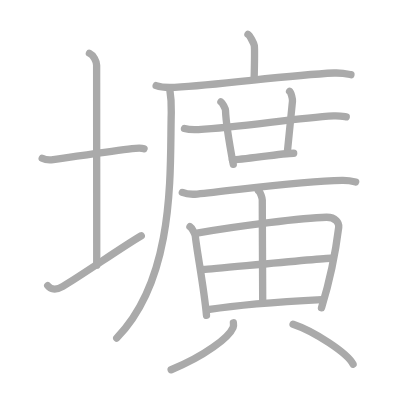
t = 0.00 s
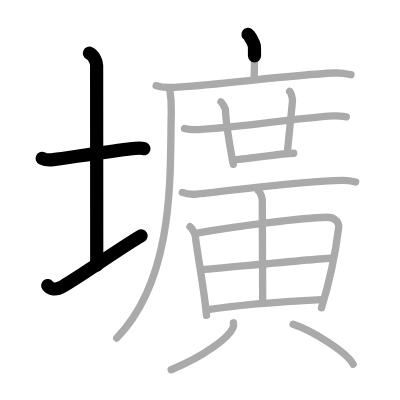
t = 3.50 s
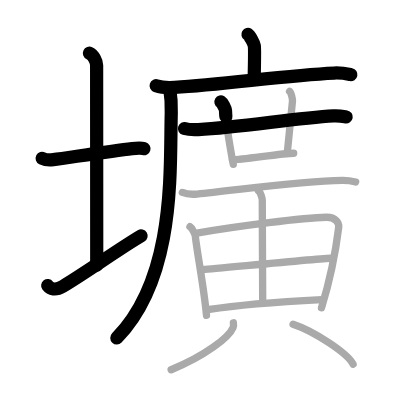
t = 7.25 s
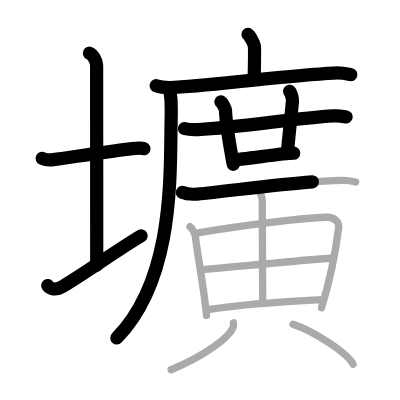
t = 10.75 s
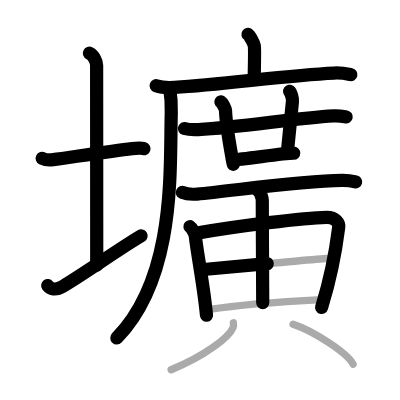
t = 14.50 s
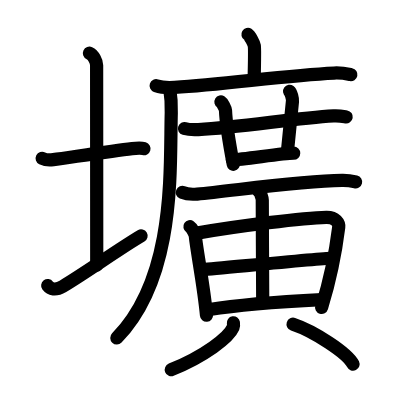
t = 18.00 s

The animated SVG that drew these frames (rendered in a browser with its animation timeline set to each time). Animation: 18 SMIL elements (animate=18); one cycle of 18.00 s.

<?xml version="1.0" standalone="no"?>
<!DOCTYPE svg PUBLIC "-//W3C//DTD SVG 1.1//EN"   "http://www.w3.org/Graphics/SVG/1.1/DTD/svg11.dtd">
<svg width="400px" height="400px"  version="1.1" xmlns="http://www.w3.org/2000/svg">
  <defs>
    <marker id="Triangle" viewBox="0 0 10 10" refX="0" refY="5" markerUnits="strokeWidth" markerWidth="3" style="stroke-opacity:0%;fill:#aaaaaa;" markerHeight="2" orient="auto">
      <path d="M 0 0 L 10 5 L 0 10 z" />
    </marker>
    
    <marker id="Arrow" viewBox="0 0 10 10" refX="5" refY="5" markerUnits="strokeWidth" markerWidth="1.8" style="stroke-opacity:0%;fill:#770000;" markerHeight="2" orient="auto">
      <path d="M 0 4 L 6 4 L 4 1 L 10 5 L 4 9 L 6 6 L 0 6 z" />
        <circle cx="5" cy="5" r="5" />
      </marker>
    
    <marker id="TriangleRed" viewBox="0 0 10 10" refX="0" refY="5" markerUnits="strokeWidth" markerWidth="3" style="stroke-opacity:0%;fill:#CC0000;" markerHeight="2" orient="auto">
      <path d="M 0 0 L 10 5 L 0 10 z" />
    </marker>
    
    <marker id="ArrowRed" viewBox="0 0 10 10" refX="5" refY="5" markerUnits="strokeWidth" markerWidth="1.8" style="stroke-opacity:0%;fill:#CC0000;" markerHeight="2" orient="auto">
      <path d="M 0 4 L 6 4 L 4 1 L 10 5 L 4 9 L 6 6 L 0 6 z" />
        <circle cx="5" cy="5" r="5" />
      </marker>
    
  </defs>
  
  <path style="fill:#ffffff; fill-opacity:100%; fill-rule:evenodd; stroke-width:0;" d="M 0 0 L 400px 0 L 400px 400px L 0 400px L 0 0" />

  <g transform="scale(3.6697247706422 3.6697247706422)">
<path style="fill:none; fill-opacity:0%; fill-rule:evenodd; stroke:#aaaaaa; stroke-opacity:100%; stroke-width: 1.5pt; stroke-linejoin:round; stroke-linecap:round;" d="M11.5 43.14c0.76 0.38 2.24 0.46 3 0.36c4.82-0.66 16.15-2.39 21.5-3c1.25-0.14 2.62-0.18 3.25 0.01"></path>
<path style="fill:none; fill-opacity:0%; fill-rule:evenodd; stroke:#aaaaaa; stroke-opacity:100%; stroke-width: 1.5pt; stroke-linejoin:round; stroke-linecap:round;" d="M24.37 14.5c1.09 0.5 1.96 2.23 1.96 3.25c0 7.25 0.03 43.75 0.03 54.5"></path>
<path style="fill:none; fill-opacity:0%; fill-rule:evenodd; stroke:#aaaaaa; stroke-opacity:100%; stroke-width: 1.5pt; stroke-linejoin:round; stroke-linecap:round;" d="M13 77.83c0.69 0.92 2.07 1.41 4.14 0.2c5.75-3.38 15.61-10.4 21.36-13.78"></path>
<path style="fill:none; fill-opacity:0%; fill-rule:evenodd; stroke:#aaaaaa; stroke-opacity:100%; stroke-width: 1.5pt; stroke-linejoin:round; stroke-linecap:round;" d="M67.57 9.38c0.52 0.32 1.63 2.43 1.73 3.07c0.1 0.65 0.05 5.08-0.05 9.12"></path>
<path style="fill:none; fill-opacity:0%; fill-rule:evenodd; stroke:#aaaaaa; stroke-opacity:100%; stroke-width: 1.5pt; stroke-linejoin:round; stroke-linecap:round;" d="M42.55 23.34c1.31 0.46 3.72 0.54 5.03 0.46c13.65-0.78 30.23-3.3 43.46-3.9c2.18-0.1 3.5 0.22 4.59 0.45"></path>
<path style="fill:none; fill-opacity:0%; fill-rule:evenodd; stroke:#aaaaaa; stroke-opacity:100%; stroke-width: 1.5pt; stroke-linejoin:round; stroke-linecap:round;" d="M46.26 24.27c0.24 1.48 0.47 4.15 0.41 6.46C46.25 46.25 48 75.5 31.81 92.11"></path>
<path style="fill:none; fill-opacity:0%; fill-rule:evenodd; stroke:#aaaaaa; stroke-opacity:100%; stroke-width: 1.5pt; stroke-linejoin:round; stroke-linecap:round;" d="M50.27 35.02c0.98 0.29 2.79 0.34 3.77 0.29c12.02-0.64 25.98-3.11 36.87-3.73c1.63-0.09 2.62 0.14 3.44 0.28"></path>
<path style="fill:none; fill-opacity:0%; fill-rule:evenodd; stroke:#aaaaaa; stroke-opacity:100%; stroke-width: 1.5pt; stroke-linejoin:round; stroke-linecap:round;" d="M60.2 27.77c0.4 0.24 1.23 1.81 1.25 2.31c0.12 3.32 0.79 7.67 2.12 14.72"></path>
<path style="fill:none; fill-opacity:0%; fill-rule:evenodd; stroke:#aaaaaa; stroke-opacity:100%; stroke-width: 1.5pt; stroke-linejoin:round; stroke-linecap:round;" d="M78.91 24.88c0.4 0.29 0.86 2.12 0.79 2.69c-0.39 3.48-0.73 7.34-1.39 13.84"></path>
<path style="fill:none; fill-opacity:0%; fill-rule:evenodd; stroke:#aaaaaa; stroke-opacity:100%; stroke-width: 1.5pt; stroke-linejoin:round; stroke-linecap:round;" d="M63.32 43.54c2.58 0 13.82-1.79 16.71-1.79"></path>
<path style="fill:none; fill-opacity:0%; fill-rule:evenodd; stroke:#aaaaaa; stroke-opacity:100%; stroke-width: 1.5pt; stroke-linejoin:round; stroke-linecap:round;" d="M49.69 52.44c1.05 0.44 2.99 0.53 4.04 0.44c9.77-0.88 27.61-3.55 39.5-3.72c1.76-0.03 2.81 0.21 3.69 0.43"></path>
<path style="fill:none; fill-opacity:0%; fill-rule:evenodd; stroke:#aaaaaa; stroke-opacity:100%; stroke-width: 1.5pt; stroke-linejoin:round; stroke-linecap:round;" d="M51.76 61.77c0.6 0.39 1.42 2.06 1.47 2.58c0.38 3.98 2.35 13.89 3.04 21.59"></path>
<path style="fill:none; fill-opacity:0%; fill-rule:evenodd; stroke:#aaaaaa; stroke-opacity:100%; stroke-width: 1.5pt; stroke-linejoin:round; stroke-linecap:round;" d="M54.05 63.46c10.86-1.9 28.69-4.13 34.88-4.25c2.56-0.05 3.5 1.59 3.37 2.71c-0.51 4.11-1.98 13.17-4.69 21.96"></path>
<path style="fill:none; fill-opacity:0%; fill-rule:evenodd; stroke:#aaaaaa; stroke-opacity:100%; stroke-width: 1.5pt; stroke-linejoin:round; stroke-linecap:round;" d="M70.41 51.98c0.57 0.34 1.06 2.11 1.06 2.54c0.01 7.13 0.12 26.04 0.12 27.94"></path>
<path style="fill:none; fill-opacity:0%; fill-rule:evenodd; stroke:#aaaaaa; stroke-opacity:100%; stroke-width: 1.5pt; stroke-linejoin:round; stroke-linecap:round;" d="M55.48 73.44c3.04-0.2 32.18-3.07 34.69-3.07"></path>
<path style="fill:none; fill-opacity:0%; fill-rule:evenodd; stroke:#aaaaaa; stroke-opacity:100%; stroke-width: 1.5pt; stroke-linejoin:round; stroke-linecap:round;" d="M57.1 84.33c8.79-1.43 20.24-2.18 30.59-2.7"></path>
<path style="fill:none; fill-opacity:0%; fill-rule:evenodd; stroke:#aaaaaa; stroke-opacity:100%; stroke-width: 1.5pt; stroke-linejoin:round; stroke-linecap:round;" d="M63.6 87.96c0.05 0.32 0.1 0.84-0.09 1.3c-1.16 2.74-7.79 7.81-16.87 11.5"></path>
<path style="fill:none; fill-opacity:0%; fill-rule:evenodd; stroke:#aaaaaa; stroke-opacity:100%; stroke-width: 1.5pt; stroke-linejoin:round; stroke-linecap:round;" d="M79.86 88.35c5.77 1.92 14.9 7.91 16.35 10.9"></path>

<path style="fill:none; fill-opacity:0%; fill-rule:evenodd; stroke:#000000; stroke-opacity:100%; stroke-width: 2.7pt; stroke-linejoin:round; stroke-linecap:round;" d="M11.5 43.14c0.76 0.38 2.24 0.46 3 0.36c4.82-0.66 16.15-2.39 21.5-3c1.25-0.14 2.62-0.18 3.25 0.01" pathLength="100" stroke-dashoffset="100" stroke-dasharray="100 105"><animate id="dashAnim1" attributeName="stroke-dashoffset" from="100" to="0" dur="1s" calcMode="linear" fill="freeze"/></path>
<path style="fill:none; fill-opacity:0%; fill-rule:evenodd; stroke:#000000; stroke-opacity:100%; stroke-width: 2.7pt; stroke-linejoin:round; stroke-linecap:round;" d="M24.37 14.5c1.09 0.5 1.96 2.23 1.96 3.25c0 7.25 0.03 43.75 0.03 54.5" pathLength="100" stroke-dashoffset="100" stroke-dasharray="100 105"><animate id="dashAnim2" attributeName="stroke-dashoffset" from="100" to="0" dur="1s" calcMode="linear" begin="dashAnim1.end" fill="freeze"/></path>
<path style="fill:none; fill-opacity:0%; fill-rule:evenodd; stroke:#000000; stroke-opacity:100%; stroke-width: 2.7pt; stroke-linejoin:round; stroke-linecap:round;" d="M13 77.83c0.69 0.92 2.07 1.41 4.14 0.2c5.75-3.38 15.61-10.4 21.36-13.78" pathLength="100" stroke-dashoffset="100" stroke-dasharray="100 105"><animate id="dashAnim3" attributeName="stroke-dashoffset" from="100" to="0" dur="1s" calcMode="linear" begin="dashAnim2.end" fill="freeze"/></path>
<path style="fill:none; fill-opacity:0%; fill-rule:evenodd; stroke:#000000; stroke-opacity:100%; stroke-width: 2.7pt; stroke-linejoin:round; stroke-linecap:round;" d="M67.57 9.38c0.52 0.32 1.63 2.43 1.73 3.07c0.1 0.65 0.05 5.08-0.05 9.12" pathLength="100" stroke-dashoffset="100" stroke-dasharray="100 105"><animate id="dashAnim4" attributeName="stroke-dashoffset" from="100" to="0" dur="1s" calcMode="linear" begin="dashAnim3.end" fill="freeze"/></path>
<path style="fill:none; fill-opacity:0%; fill-rule:evenodd; stroke:#000000; stroke-opacity:100%; stroke-width: 2.7pt; stroke-linejoin:round; stroke-linecap:round;" d="M42.55 23.34c1.31 0.46 3.72 0.54 5.03 0.46c13.65-0.78 30.23-3.3 43.46-3.9c2.18-0.1 3.5 0.22 4.59 0.45" pathLength="100" stroke-dashoffset="100" stroke-dasharray="100 105"><animate id="dashAnim5" attributeName="stroke-dashoffset" from="100" to="0" dur="1s" calcMode="linear" begin="dashAnim4.end" fill="freeze"/></path>
<path style="fill:none; fill-opacity:0%; fill-rule:evenodd; stroke:#000000; stroke-opacity:100%; stroke-width: 2.7pt; stroke-linejoin:round; stroke-linecap:round;" d="M46.26 24.27c0.24 1.48 0.47 4.15 0.41 6.46C46.25 46.25 48 75.5 31.81 92.11" pathLength="100" stroke-dashoffset="100" stroke-dasharray="100 105"><animate id="dashAnim6" attributeName="stroke-dashoffset" from="100" to="0" dur="1s" calcMode="linear" begin="dashAnim5.end" fill="freeze"/></path>
<path style="fill:none; fill-opacity:0%; fill-rule:evenodd; stroke:#000000; stroke-opacity:100%; stroke-width: 2.7pt; stroke-linejoin:round; stroke-linecap:round;" d="M50.27 35.02c0.98 0.29 2.79 0.34 3.77 0.29c12.02-0.64 25.98-3.11 36.87-3.73c1.63-0.09 2.62 0.14 3.44 0.28" pathLength="100" stroke-dashoffset="100" stroke-dasharray="100 105"><animate id="dashAnim7" attributeName="stroke-dashoffset" from="100" to="0" dur="1s" calcMode="linear" begin="dashAnim6.end" fill="freeze"/></path>
<path style="fill:none; fill-opacity:0%; fill-rule:evenodd; stroke:#000000; stroke-opacity:100%; stroke-width: 2.7pt; stroke-linejoin:round; stroke-linecap:round;" d="M60.2 27.77c0.4 0.24 1.23 1.81 1.25 2.31c0.12 3.32 0.79 7.67 2.12 14.72" pathLength="100" stroke-dashoffset="100" stroke-dasharray="100 105"><animate id="dashAnim8" attributeName="stroke-dashoffset" from="100" to="0" dur="1s" calcMode="linear" begin="dashAnim7.end" fill="freeze"/></path>
<path style="fill:none; fill-opacity:0%; fill-rule:evenodd; stroke:#000000; stroke-opacity:100%; stroke-width: 2.7pt; stroke-linejoin:round; stroke-linecap:round;" d="M78.91 24.88c0.4 0.29 0.86 2.12 0.79 2.69c-0.39 3.48-0.73 7.34-1.39 13.84" pathLength="100" stroke-dashoffset="100" stroke-dasharray="100 105"><animate id="dashAnim9" attributeName="stroke-dashoffset" from="100" to="0" dur="1s" calcMode="linear" begin="dashAnim8.end" fill="freeze"/></path>
<path style="fill:none; fill-opacity:0%; fill-rule:evenodd; stroke:#000000; stroke-opacity:100%; stroke-width: 2.7pt; stroke-linejoin:round; stroke-linecap:round;" d="M63.32 43.54c2.58 0 13.82-1.79 16.71-1.79" pathLength="100" stroke-dashoffset="100" stroke-dasharray="100 105"><animate id="dashAnim10" attributeName="stroke-dashoffset" from="100" to="0" dur="1s" calcMode="linear" begin="dashAnim9.end" fill="freeze"/></path>
<path style="fill:none; fill-opacity:0%; fill-rule:evenodd; stroke:#000000; stroke-opacity:100%; stroke-width: 2.7pt; stroke-linejoin:round; stroke-linecap:round;" d="M49.69 52.44c1.05 0.44 2.99 0.53 4.04 0.44c9.77-0.88 27.61-3.55 39.5-3.72c1.76-0.03 2.81 0.21 3.69 0.43" pathLength="100" stroke-dashoffset="100" stroke-dasharray="100 105"><animate id="dashAnim11" attributeName="stroke-dashoffset" from="100" to="0" dur="1s" calcMode="linear" begin="dashAnim10.end" fill="freeze"/></path>
<path style="fill:none; fill-opacity:0%; fill-rule:evenodd; stroke:#000000; stroke-opacity:100%; stroke-width: 2.7pt; stroke-linejoin:round; stroke-linecap:round;" d="M51.76 61.77c0.6 0.39 1.42 2.06 1.47 2.58c0.38 3.98 2.35 13.89 3.04 21.59" pathLength="100" stroke-dashoffset="100" stroke-dasharray="100 105"><animate id="dashAnim12" attributeName="stroke-dashoffset" from="100" to="0" dur="1s" calcMode="linear" begin="dashAnim11.end" fill="freeze"/></path>
<path style="fill:none; fill-opacity:0%; fill-rule:evenodd; stroke:#000000; stroke-opacity:100%; stroke-width: 2.7pt; stroke-linejoin:round; stroke-linecap:round;" d="M54.05 63.46c10.86-1.9 28.69-4.13 34.88-4.25c2.56-0.05 3.5 1.59 3.37 2.71c-0.51 4.11-1.98 13.17-4.69 21.96" pathLength="100" stroke-dashoffset="100" stroke-dasharray="100 105"><animate id="dashAnim13" attributeName="stroke-dashoffset" from="100" to="0" dur="1s" calcMode="linear" begin="dashAnim12.end" fill="freeze"/></path>
<path style="fill:none; fill-opacity:0%; fill-rule:evenodd; stroke:#000000; stroke-opacity:100%; stroke-width: 2.7pt; stroke-linejoin:round; stroke-linecap:round;" d="M70.41 51.98c0.57 0.34 1.06 2.11 1.06 2.54c0.01 7.13 0.12 26.04 0.12 27.94" pathLength="100" stroke-dashoffset="100" stroke-dasharray="100 105"><animate id="dashAnim14" attributeName="stroke-dashoffset" from="100" to="0" dur="1s" calcMode="linear" begin="dashAnim13.end" fill="freeze"/></path>
<path style="fill:none; fill-opacity:0%; fill-rule:evenodd; stroke:#000000; stroke-opacity:100%; stroke-width: 2.7pt; stroke-linejoin:round; stroke-linecap:round;" d="M55.48 73.44c3.04-0.2 32.18-3.07 34.69-3.07" pathLength="100" stroke-dashoffset="100" stroke-dasharray="100 105"><animate id="dashAnim15" attributeName="stroke-dashoffset" from="100" to="0" dur="1s" calcMode="linear" begin="dashAnim14.end" fill="freeze"/></path>
<path style="fill:none; fill-opacity:0%; fill-rule:evenodd; stroke:#000000; stroke-opacity:100%; stroke-width: 2.7pt; stroke-linejoin:round; stroke-linecap:round;" d="M57.1 84.33c8.79-1.43 20.24-2.18 30.59-2.7" pathLength="100" stroke-dashoffset="100" stroke-dasharray="100 105"><animate id="dashAnim16" attributeName="stroke-dashoffset" from="100" to="0" dur="1s" calcMode="linear" begin="dashAnim15.end" fill="freeze"/></path>
<path style="fill:none; fill-opacity:0%; fill-rule:evenodd; stroke:#000000; stroke-opacity:100%; stroke-width: 2.7pt; stroke-linejoin:round; stroke-linecap:round;" d="M63.6 87.96c0.05 0.32 0.1 0.84-0.09 1.3c-1.16 2.74-7.79 7.81-16.87 11.5" pathLength="100" stroke-dashoffset="100" stroke-dasharray="100 105"><animate id="dashAnim17" attributeName="stroke-dashoffset" from="100" to="0" dur="1s" calcMode="linear" begin="dashAnim16.end" fill="freeze"/></path>
<path style="fill:none; fill-opacity:0%; fill-rule:evenodd; stroke:#000000; stroke-opacity:100%; stroke-width: 2.7pt; stroke-linejoin:round; stroke-linecap:round;" d="M79.86 88.35c5.77 1.92 14.9 7.91 16.35 10.9" pathLength="100" stroke-dashoffset="100" stroke-dasharray="100 105"><animate id="dashAnim18" attributeName="stroke-dashoffset" from="100" to="0" dur="1s" calcMode="linear" begin="dashAnim17.end" fill="freeze"/></path>

</g>

</svg>  
          
